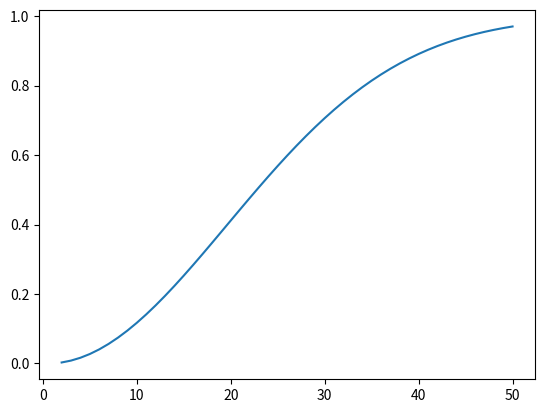

Here is the Python script that generated this plot:
import matplotlib.pyplot as plt

def factorial(n:int):
    if (n<2):
        return 1
    return n*factorial(n-1)

k_values = []
p_values = []
for k in range(2,51):
    a = factorial(365)
    a/= (factorial(365-k))*(365**k)
    k_values.append(k) 
    p_values.append(1-a) 

plt.plot(k_values, p_values)
plt.show()